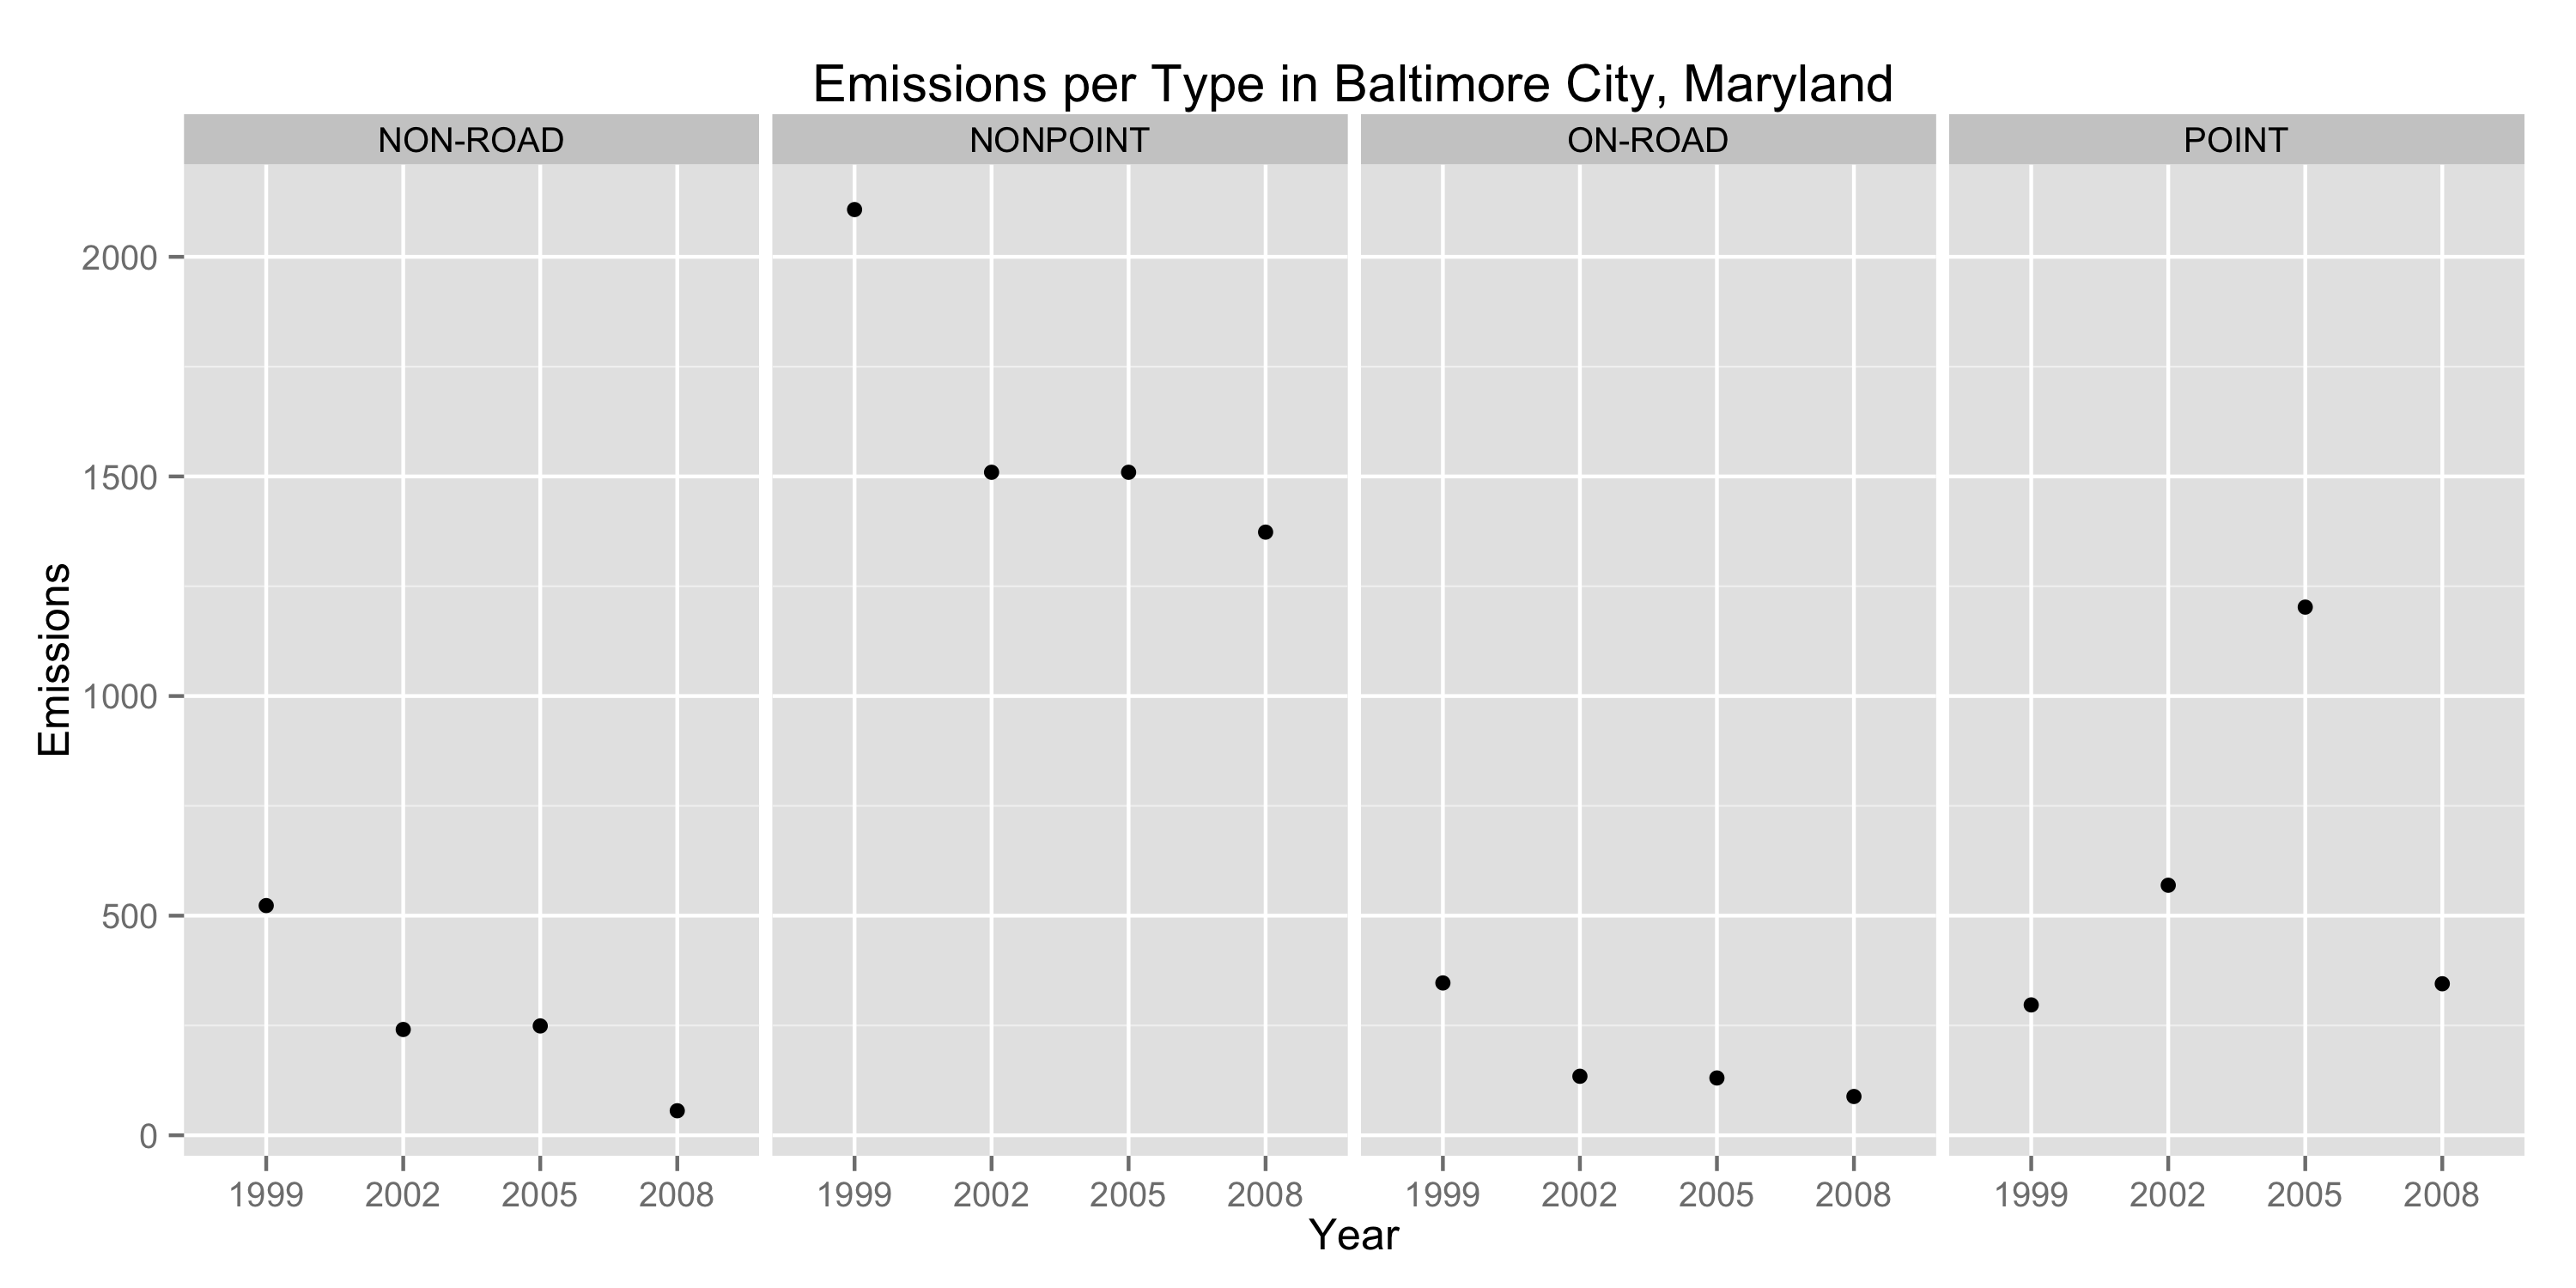

The R source for this figure:
## 3. Of the four types of sources indicated by the type (point, nonpoint, onroad, nonroad) 
## variable, which of these four sources have seen decreases in emissions from 1999???2008 
## for Baltimore City? Which have seen increases in emissions from 1999???2008? 
## Use the ggplot2 plotting system to make a plot answer this question.

TotalEmissionByYear.MarylandByType <- aggregate(Emissions ~ year + type, NEI.Maryland, FUN = sum)
TotalEmissionByYear.MarylandByType$year <- factor(TotalEmissionByYear.MarylandByType$year, levels=c('1999', '2002', '2005', '2008'))
## Create a plot
library (ggplot2)

g <- ggplot(data = TotalEmissionByYear.MarylandByType, aes(x = year, y = Emissions)) 
  plot3 <- g + facet_grid(.~type) + guides(fill=F) +
  geom_point() +
  ylab('Emissions') + xlab('Year') + 
  ggtitle('Emissions per Type in Baltimore City, Maryland') 

ggsave("plot3.png", width = 10, height = 5)

     